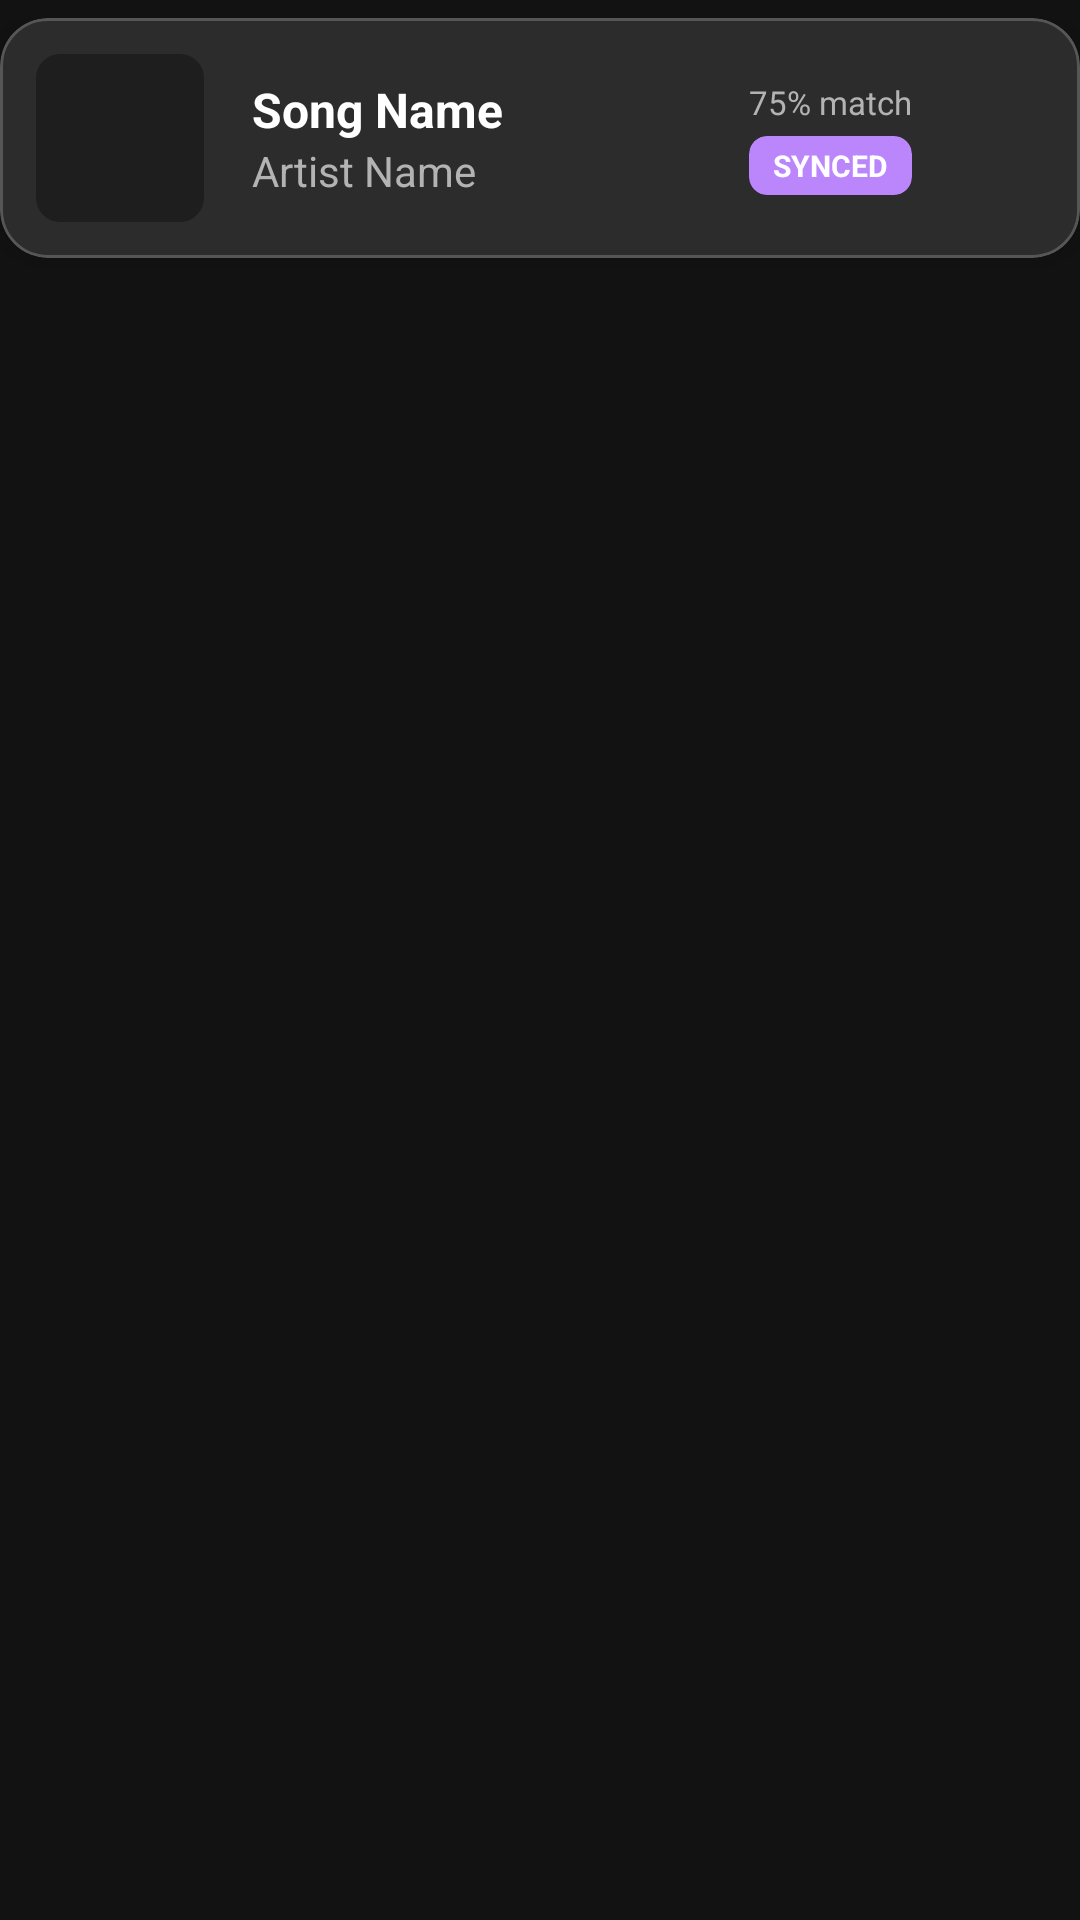

Write the Android layout XML for this screen, with the resource values it uses.
<!-- AndroidManifest.xml: application theme AppTheme -->
<!-- res/layout/song_item.xml -->
<?xml version="1.0" encoding="utf-8"?>
<FrameLayout xmlns:android="http://schemas.android.com/apk/res/android"
    xmlns:app="http://schemas.android.com/apk/res-auto"
    android:layout_width="match_parent"
    android:layout_height="wrap_content"
    android:paddingVertical="6dp">

    <com.google.android.material.card.MaterialCardView
        android:layout_width="match_parent"
        android:layout_height="wrap_content"
        app:cardBackgroundColor="@color/card_background"
        app:cardCornerRadius="16dp"
        app:cardElevation="4dp"
        app:strokeColor="#33FFFFFF"
        app:strokeWidth="1dp">

        <LinearLayout
            android:layout_width="match_parent"
            android:layout_height="wrap_content"
            android:orientation="vertical"
            android:padding="12dp">

            <LinearLayout
                android:id="@+id/headerLayout"
                android:layout_width="match_parent"
                android:layout_height="wrap_content"
                android:gravity="center_vertical"
                android:orientation="horizontal">

                <com.google.android.material.imageview.ShapeableImageView
                    android:id="@+id/artworkImageView"
                    android:layout_width="56dp"
                    android:layout_height="56dp"
                    android:background="@color/surface_dark"
                    android:scaleType="centerCrop"
                    app:shapeAppearanceOverlay="@style/RoundedImage" />

                <LinearLayout
                    android:layout_width="0dp"
                    android:layout_height="wrap_content"
                    android:layout_weight="1"
                    android:orientation="vertical"
                    android:paddingStart="16dp"
                    android:paddingEnd="8dp">

                    <TextView
                        android:id="@+id/songNameTextView"
                        android:layout_width="match_parent"
                        android:layout_height="wrap_content"
                        android:ellipsize="end"
                        android:maxLines="1"
                        android:text="Song Name"
                        android:textColor="@color/text_primary"
                        android:textSize="16sp"
                        android:textStyle="bold" />

                    <TextView
                        android:id="@+id/artistNameTextView"
                        android:layout_width="match_parent"
                        android:layout_height="wrap_content"
                        android:ellipsize="end"
                        android:maxLines="1"
                        android:text="Artist Name"
                        android:textColor="@color/text_secondary"
                        android:textSize="14sp" />
                </LinearLayout>

                <LinearLayout
                    android:layout_width="wrap_content"
                    android:layout_height="wrap_content"
                    android:gravity="end|center_vertical"
                    android:orientation="vertical">

                    <TextView
                        android:id="@+id/matchPercentageTextView"
                        android:layout_width="wrap_content"
                        android:layout_height="wrap_content"
                        android:paddingBottom="4dp"
                        android:text="75% match"
                        android:textColor="@color/text_secondary"
                        android:textSize="11sp"
                        android:visibility="visible" />

                    <com.google.android.material.card.MaterialCardView
                        android:id="@+id/statusBadgeCard"
                        android:layout_width="wrap_content"
                        android:layout_height="wrap_content"
                        app:cardBackgroundColor="@color/primary_purple"
                        app:cardCornerRadius="6dp"
                        app:cardElevation="0dp">

                        <TextView
                            android:id="@+id/lyricsStatusTextView"
                            android:layout_width="wrap_content"
                            android:layout_height="wrap_content"
                            android:paddingHorizontal="8dp"
                            android:paddingVertical="3dp"
                            android:text="SYNCED"
                            android:textColor="#FFFFFF"
                            android:textSize="10sp"
                            android:textStyle="bold" />

                    </com.google.android.material.card.MaterialCardView>

                </LinearLayout>

                <ImageView
                    android:id="@+id/arrowIcon"
                    android:layout_width="32dp"
                    android:layout_height="32dp"
                    android:layout_marginStart="12dp"
                    android:background="?attr/selectableItemBackgroundBorderless"
                    android:padding="4dp"
                    android:scaleType="centerInside"
                    android:src="@drawable/ic_round_expand_more"
                    app:tint="@color/text_secondary" />
            </LinearLayout>

            <LinearLayout
                android:id="@+id/detailsLayout"
                android:layout_width="match_parent"
                android:layout_height="wrap_content"
                android:orientation="vertical"
                android:paddingTop="12dp"
                android:visibility="gone">

                <View
                    android:layout_width="match_parent"
                    android:layout_height="1dp"
                    android:layout_marginBottom="8dp"
                    android:background="#22FFFFFF" />

                <TextView
                    android:id="@+id/albumNameTextView"
                    android:layout_width="wrap_content"
                    android:layout_height="wrap_content"
                    android:drawablePadding="8dp"
                    android:textColor="@color/text_secondary"
                    android:textSize="12sp" />

                <TextView
                    android:id="@+id/releaseDateTextView"
                    android:layout_width="wrap_content"
                    android:layout_height="wrap_content"
                    android:textColor="@color/text_secondary"
                    android:textSize="12sp" />

                <TextView
                    android:id="@+id/durationTextView"
                    android:layout_width="wrap_content"
                    android:layout_height="wrap_content"
                    android:textColor="@color/text_secondary"
                    android:textSize="12sp" />

                <TextView
                    android:id="@+id/contentRatingTextView"
                    android:layout_width="wrap_content"
                    android:layout_height="wrap_content"
                    android:textColor="@color/text_secondary"
                    android:textSize="12sp" />
            </LinearLayout>
        </LinearLayout>
    </com.google.android.material.card.MaterialCardView>
</FrameLayout>
<!-- resources referenced by this layout -->
<resources>
  <color name="card_background">#2C2C2C</color>
  <color name="primary_purple">#BB86FC</color>
  <color name="surface_dark">#1E1E1E</color>
  <color name="text_primary">#FFFFFF</color>
  <color name="text_secondary">#B3B3B3</color>
  <style name="RoundedImage">
      <item name="cornerFamily">rounded</item>
      <item name="cornerSize">8dp</item>
  </style>
  <style name="AppTheme" parent="Theme.MaterialComponents.DayNight.NoActionBar">
          <item name="colorPrimary">@color/colorPrimary</item>
          <item name="colorPrimaryVariant">@color/colorPrimaryVariant</item>
          <item name="colorOnPrimary">@color/colorOnPrimary</item>
          <item name="colorSecondary">@color/colorSecondary</item>
          <item name="colorSecondaryVariant">@color/colorSecondaryVariant</item>
          <item name="colorOnSecondary">@color/colorOnSecondary</item>
          <item name="android:statusBarColor">#1E1E1E</item>
          <item name="android:navigationBarColor">@color/colorBackground</item>
  
          <item name="android:windowBackground">@color/colorBackground</item>
      </style>
  <color name="colorPrimary">#90CAF9</color>
  <color name="colorPrimaryVariant">#42A5F5</color>
  <color name="colorOnPrimary">#000000</color>
  <color name="colorSecondary">#80CBC4</color>
  <color name="colorSecondaryVariant">#4DB6AC</color>
  <color name="colorOnSecondary">#000000</color>
  <color name="colorBackground">#121212</color>
</resources>
